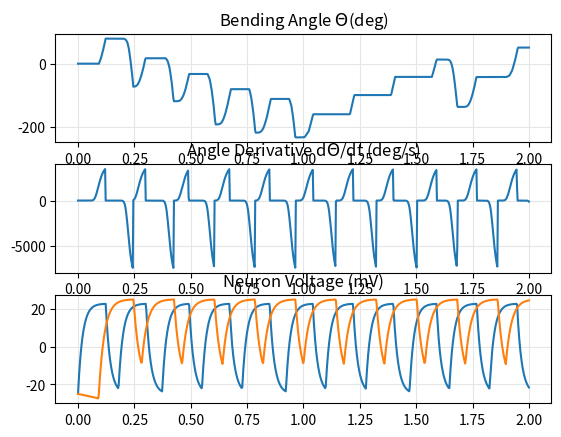

Python code for this plot:
'''
*******************************************************************************
 * The MIT License (MIT)
 *
 * Copyright (c) 2011, 2013 OpenWorm.
 * http://openworm.org
 *
 * All rights reserved. This program and the accompanying materials
 * are made available under the terms of the MIT License
 * which accompanies this distribution, and is available at
 * http://opensource.org/licenses/MIT
 *
 * Contributors:
 *     	OpenWorm - http://openworm.org/people.html
 *
 * Permission is hereby granted, free of charge, to any person obtaining a copy
 * of this software and associated documentation files (the "Software"), to deal
 * in the Software without restriction, including without limitation the rights
 * to use, copy, modify, merge, publish, distribute, sublicense, and/or sell
 * copies of the Software, and to permit persons to whom the Software is
 * furnished to do so, subject to the following conditions:
 *
 * The above copyright notice and this permission notice shall be included in
 * all copies or substantial portions of the Software.
 *
 * THE SOFTWARE IS PROVIDED "AS IS", WITHOUT WARRANTY OF ANY KIND, EXPRESS OR
 * IMPLIED, INCLUDING BUT NOT LIMITED TO THE WARRANTIES OF MERCHANTABILITY,
 * FITNESS FOR A PARTICULAR PURPOSE AND NONINFRINGEMENT.
 * IN NO EVENT SHALL THE AUTHORS OR COPYRIGHT HOLDERS BE LIABLE FOR ANY CLAIM,
 * DAMAGES OR OTHER LIABILITY, WHETHER IN AN ACTION OF CONTRACT, TORT OR
 * OTHERWISE, ARISING FROM, OUT OF OR IN CONNECTION WITH THE SOFTWARE OR THE
 * USE OR OTHER DEALINGS IN THE SOFTWARE.
 *******************************************************************************

Methods are included here to calibrate neural signals into input which
creates appropriate actions in sibernetic worm model movements.

[redacted]
Copyright 2016
'''

import numpy as np
import scipy.integrate as de
import matplotlib.pyplot as plt
from scipy.integrate import ode

class single_neuron():
	def __init__(neuron, V, W, Z, x, reset_V, lag_time):
		neuron.V = V		
		neuron.W = W
		neuron.Z = Z
		neuron.x = x
		neuron.target_V = W
		neuron.reset_V = reset_V		
		neuron.refrac_delay = 120#0.1
		neuron.refrac_current = 0.0
		neuron.refrac_toggle = False
		neuron.refrac_trigger = W - .1#9.9
		neuron.lag_time = lag_time
		neuron.lag_counter = 0.0

	def print_i(neuron):
		print(neuron.i)

	def iter_i(neuron):
		neuron.i += 1

	def g(neuron, V, x):
		'''
		Equations for neural spiking
		'''
		V = neuron.refrac_test(V)

		if (neuron.lag_finished()):
			V = (-V+neuron.W)/neuron.Z

		neuron.V = V

		return V

	def lag_finished(neuron):
		neuron.lag_counter += 1

		lag_over = False

		if neuron.lag_counter > neuron.lag_time:
			lag_over = True

		return lag_over

	def neuron_out(neuron):
		neuron.V = de.odeint(neuron.g, neuron.V, neuron.x)

		return neuron.V

	def refrac_test(neuron, V):
		W, Z, refrac_delay, refrac_current, \
		refrac_toggle, refrac_trigger, reset_V, target_V = \
		neuron.W, neuron.Z, neuron.refrac_delay, \
		neuron.refrac_current, neuron.refrac_toggle, \
		neuron.refrac_trigger, neuron.reset_V, neuron.target_V

		#refractory point
		if V >= refrac_trigger:
			V = reset_V

			refrac_toggle = True

		if refrac_toggle == True:
			W = neuron.reset_V
			refrac_current += 1

			if refrac_current >= refrac_delay: 
				W = neuron.target_V 	
				refrac_current = 0.0
				refrac_toggle = False 		

		neuron.W, neuron.Z, neuron.refrac_delay, \
		neuron.refrac_current, neuron.refrac_toggle, \
		neuron.refrac_trigger, neuron.reset_V, neuron.target_V = \
		W, Z, refrac_delay, refrac_current, \
		refrac_toggle, refrac_trigger, reset_V, target_V

		return V	

class movement_angle:
	def __init__(m, sections, neurons_V, time_params, x):
		m.a = 0.0 # angle
		#m.da = 0.0 # angle derivative
		m.sections = sections
		m.neurons_V = neurons_V
		m.t = 0
		m.old_t = 0		
		#m.t_counter = 0
		m.du = []
		m.x = x		
		#m.x_rounded = [ '%.9f' % elem for elem in x.tolist() ]
		m.x_int = range(len(x))
		m.w_max_db = 9951
		m.w_max_vb = 6987
		m.D_V_db = 0.0826
		m.D_V_vb = 0.2888
		m.V_0_db = 25.0
		m.V_0_vb = 22.8
		m.start = time_params[0]
		m.end = time_params[1]
		m.steps = time_params[2]

	def sigmoid_out(m, section, V):
		w_max = 0.0
		D_V = 0.0	
		V_0 = 0.0		

		if section == 'vb':
			w_max = m.w_max_vb
			V_0 = m.V_0_vb
			D_V = m.D_V_vb

		elif section == 'db':
			w_max = m.w_max_db
			V_0 = m.V_0_db
			D_V = m.D_V_db				
		
		return w_max/(1+np.exp(-(V-V_0)/D_V))

	def angle_deriv(m, t, y):
		sec_1 = m.sections[0]
		sec_2 = m.sections[1]

		V_1 = m.neurons_V[0][m.t][0]
		V_2 = m.neurons_V[1][m.t][0]

		#y[0] = m.sigmoid_out(sec_1, V_1) - m.sigmoid_out(sec_2, V_2)

		return m.sigmoid_out(sec_1, V_1) - m.sigmoid_out(sec_2, V_2)#y

	def angle_out(m):
		mi = ode(m.angle_deriv).set_integrator('vode', method='adams',
							order=10, atol=1e-6,
							with_jacobian=False)

		y = 0.0
		mi.set_initial_value(y, 0)
		T = m.end#0.5
		dt = T/m.steps
		u = [];	t = []; du = []
		while mi.successful() and mi.t <= T:
			#print(m.t)
			m.old_t = m.t
			m.t = int(1+mi.t*(1/dt))
			if m.t < m.steps:
				m.du.append(m.angle_deriv(t, y))
			else:
				m.t = m.old_t

			mi.integrate(mi.t + dt)
			'''
			# apply rotation matrix
			rot = np.pi*.6
			x2 = mi.t
			y2 = mi.y[0]
			x_rot = np.cos(rot)*x2+np.sin(rot)*y2
			y_rot = -np.sin(rot)*x2+np.cos(rot)*y2
			u.append(y_rot);	t.append(x_rot)
			'''
			u.append(mi.y[0]);	t.append(mi.t)

		m.a = u

		return m.a, m.du	

# Initalization parameters
t_start = 0
t_end = 2.0#0.5#2.0
t_steps = 800#200#800
x = np.linspace(t_start,t_end,t_steps) # time points

V = -25.001#-10.001 # inital voltage
W = 22.9#25.0;#10; # target voltage
Z = 0.02; # tau, speed limiting factor
reset_V = -25 # refractor period reset voltage
lag_time = 0.0
sn = single_neuron(V, W, Z, x, reset_V, lag_time)
neuron_1_V = sn.neuron_out()

V = -25.001
W = 25.2
Z = 0.025
reset_V = -20
lag_time = 23.0
sn_2 = single_neuron(V, W, Z, x, reset_V, lag_time)
neuron_2_V = sn_2.neuron_out()

sections = 'vb', 'db'
neurons_V = neuron_1_V, neuron_2_V
time_params = t_start, t_end, t_steps
find_angle = movement_angle(sections, neurons_V, time_params, x)
a_1, du = find_angle.angle_out()
du_len = len(du)
#print(a_1)
print(len(a_1))
print(du_len)


plt.figure(1)
plt.subplot(3, 1, 1)
plt.plot(x, a_1[0:t_steps])
plt.grid(True, color='0.9', linestyle='-', which='both', axis='both')
plt.title(r"Bending Angle ${\Theta}$(deg)")

plt.subplot(3, 1, 2)
plt.plot(np.linspace(t_start,t_end,du_len), du)
plt.grid(True, color='0.9', linestyle='-', which='both', axis='both')
plt.title(r"Angle Derivative d${\Theta}$/dt (deg/s)")

plt.subplot(3, 1, 3)
plt.plot(x, neuron_1_V[:,0], x, neuron_2_V[:,0])
plt.grid(True, color='0.9', linestyle='-', which='both', axis='both')
plt.title('Neuron Voltage (mV)')
plt.show()